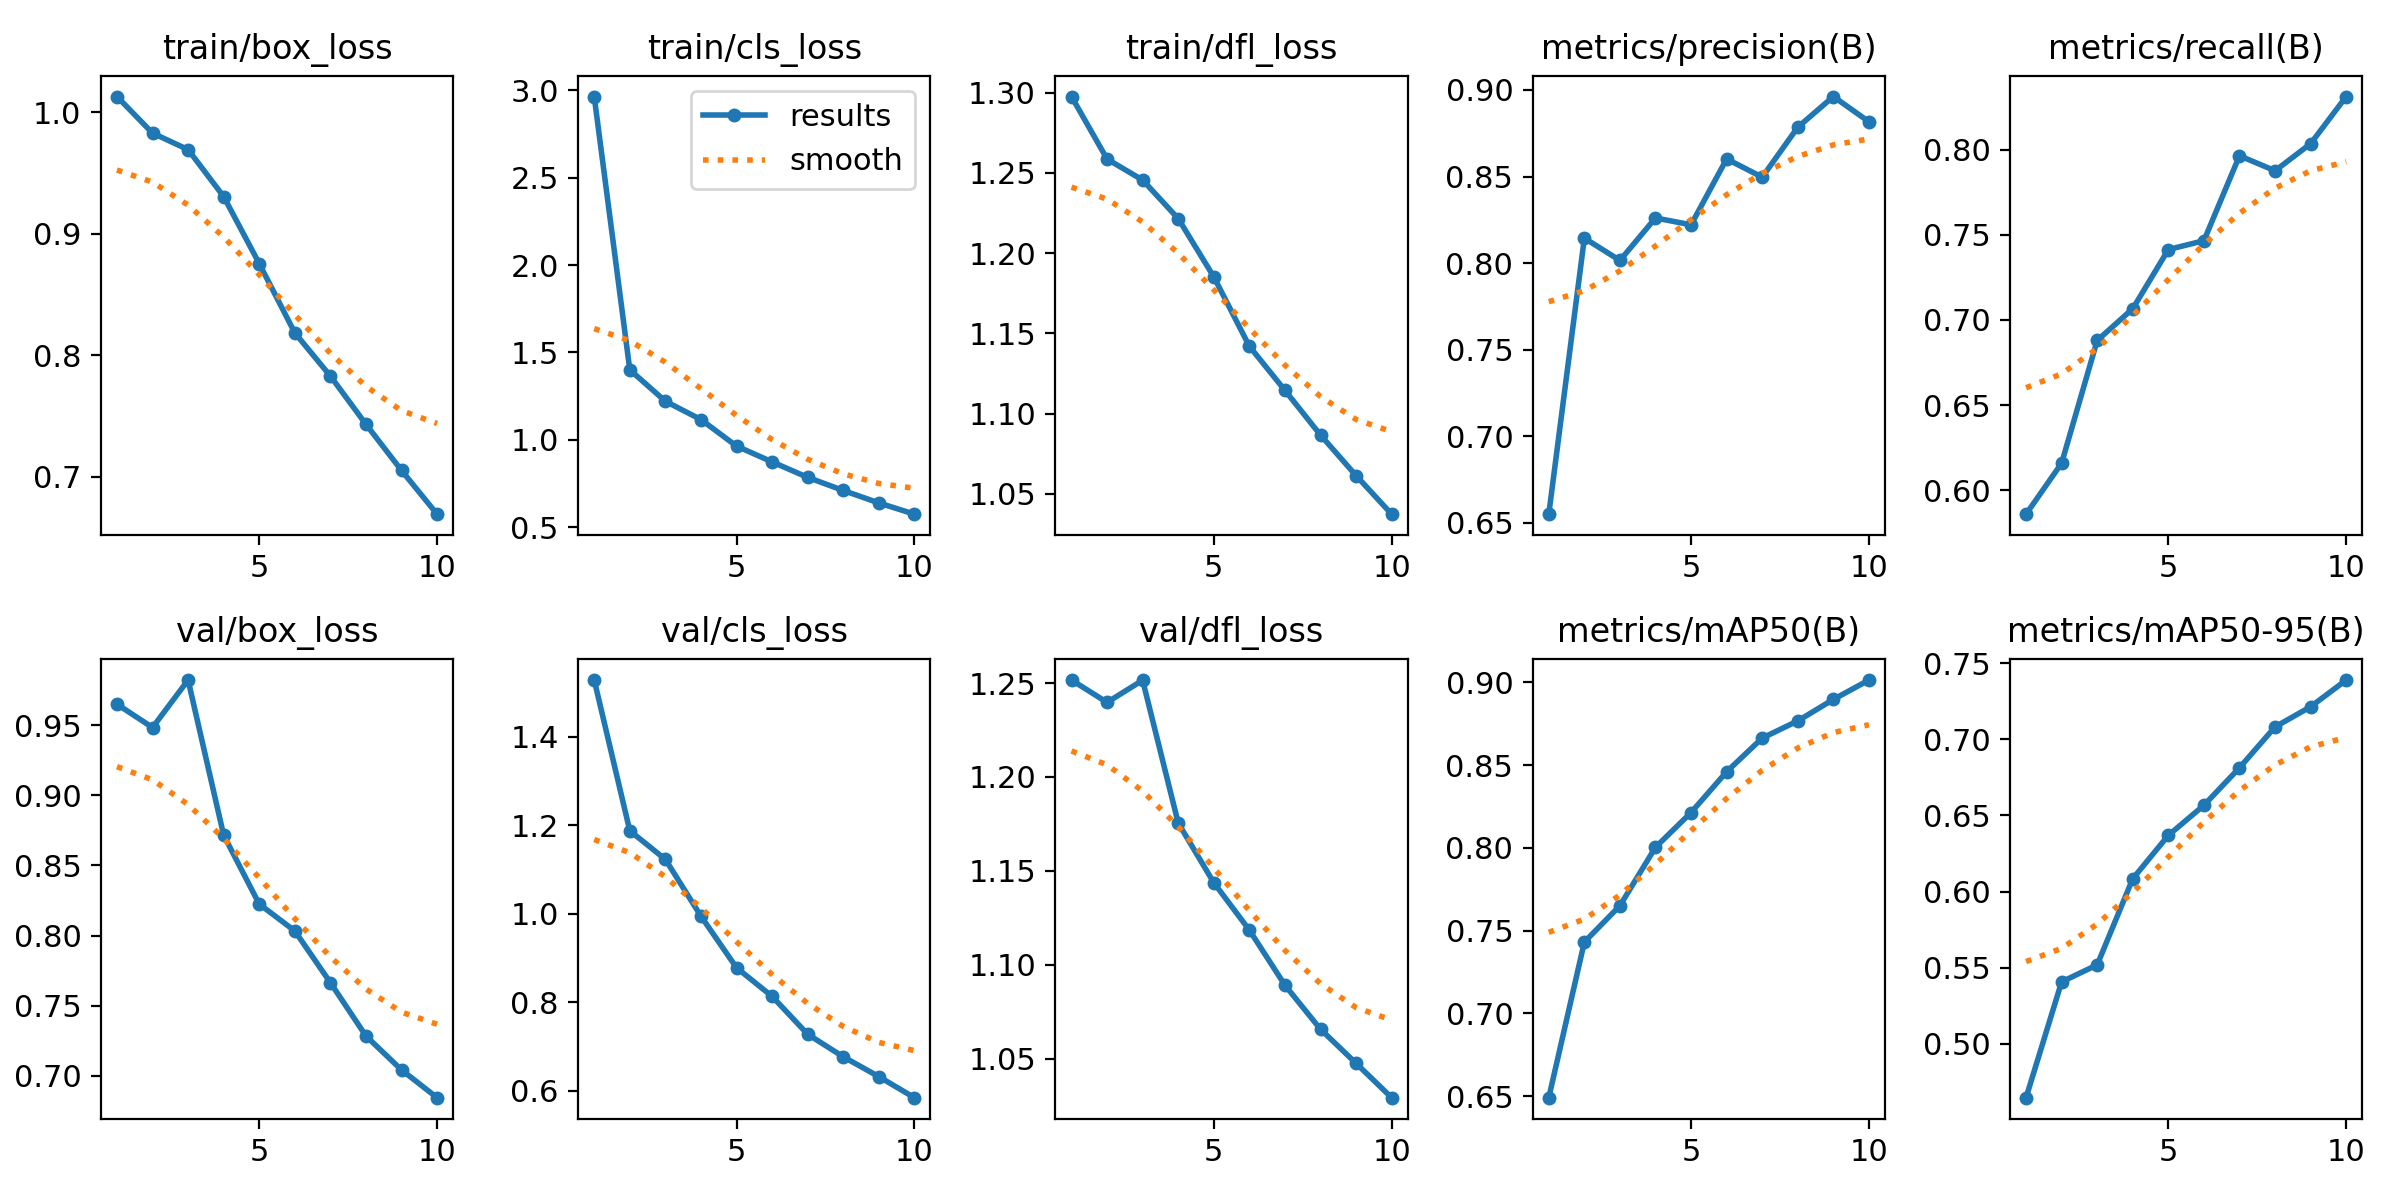

The data file committed next to this chart (first rows):
epoch, time, train/box_loss, train/cls_loss, train/dfl_loss, metrics/precision(B), metrics/recall(B), metrics/mAP50(B), metrics/mAP50-95(B), val/box_loss, val/cls_loss, val/dfl_loss, lr/pg0, lr/pg1, lr/pg2
1, 161.3, 1.013, 2.965, 1.297, 0.6551, 0.586, 0.6491, 0.4645, 0.9649, 1.528, 1.252, 0.0002378, 0.0002378, 0.0002378
2, 321.8, 0.9829, 1.401, 1.259, 0.8144, 0.616, 0.7431, 0.5406, 0.9482, 1.188, 1.24, 0.0004287, 0.0004287, 0.0004287
3, 476.2, 0.9693, 1.221, 1.245, 0.8016, 0.688, 0.7651, 0.5518, 0.9821, 1.123, 1.251, 0.0005724, 0.0005724, 0.0005724
4, 627.6, 0.9307, 1.116, 1.221, 0.8261, 0.7066, 0.8004, 0.6084, 0.8715, 0.9945, 1.175, 0.0005019, 0.0005019, 0.0005019
5, 778.7, 0.8755, 0.9641, 1.185, 0.8221, 0.7413, 0.8214, 0.6369, 0.8224, 0.8781, 1.144, 0.0004313, 0.0004313, 0.0004313
6, 929.9, 0.8184, 0.8737, 1.142, 0.8601, 0.7465, 0.846, 0.6567, 0.8033, 0.8134, 1.118, 0.0003606, 0.0003606, 0.0003606
7, 1081, 0.7829, 0.785, 1.115, 0.8497, 0.7964, 0.8664, 0.6813, 0.7664, 0.7279, 1.089, 0.0002899, 0.0002899, 0.0002899
8, 1234, 0.7431, 0.7101, 1.087, 0.8785, 0.7875, 0.8768, 0.7082, 0.7284, 0.6768, 1.066, 0.0002192, 0.0002192, 0.0002192
9, 1388, 0.7051, 0.6388, 1.061, 0.8962, 0.8034, 0.8897, 0.7214, 0.7042, 0.6321, 1.048, 0.0001485, 0.0001485, 0.0001485
10, 1541, 0.6691, 0.5744, 1.037, 0.8817, 0.8311, 0.9014, 0.739, 0.6845, 0.5845, 1.029, 7.7826e-05, 7.7826e-05, 7.7826e-05
